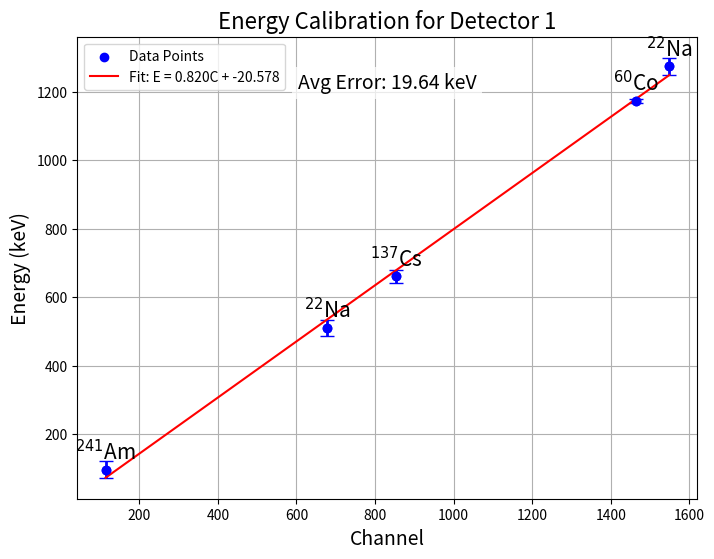
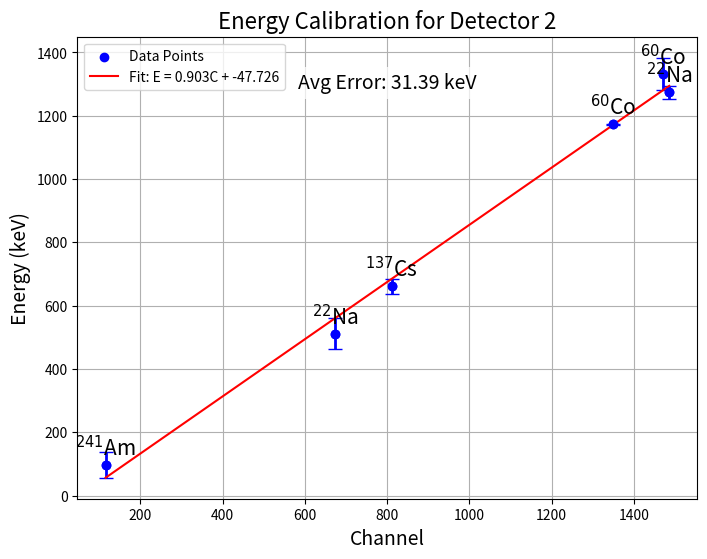

These figures' Python source, in order:

import numpy as np
import matplotlib.pyplot as plt
from scipy.optimize import curve_fit

# Define linear function for calibration
def linear_function(channel, m, b):
    return m * channel + b

# Energy table (keV) and isotopes
energy_table = {
    "$^{22}$Na": [511, 1274],
    "$^{60}$Co": [1173, 1332],
    "$^{137}$Cs": [661],
    "$^{241}$Am": [97, 43, 102, 59],
}

# Peak positions from detectors
detector_data = {
    "Detector 1": {
        "$^{22}$Na": [677.86, 1548.63],
        "$^{60}$Co": [1464.99],
        "$^{137}$Cs": [853.69],
        "$^{241}$Am": [114.52],
    },
    "Detector 2": {
        "$^{22}$Na": [673.42, 1486.36],
        "$^{60}$Co": [1349.29, 1471.21],
        "$^{137}$Cs": [811.99],
        "$^{241}$Am": [115.45],
    },
}

# Perform calibration for each detector
calibration_results = {}
for detector, peaks in detector_data.items():
    measured_channels = []
    known_energies = []
    isotope_names = []

    # Match peaks to energies and store isotope names
    for isotope, channels in peaks.items():
        if isotope in energy_table:
            measured_channels.extend(channels)
            known_energies.extend(energy_table[isotope][:len(channels)])  # Match counts
            isotope_names.extend([isotope] * len(channels))  # Store isotope names

    # Perform linear fit
    popt, pcov = curve_fit(linear_function, measured_channels, known_energies)
    m, b = popt
    calibration_results[detector] = {"slope": m, "intercept": b}

    # Plot calibration
    plt.figure(figsize=(8, 6))
    plt.scatter(measured_channels, known_energies, color="blue", label="Data Points")

    # Calculate error bars (vertical distance from the line)
    y_fit = linear_function(np.array(measured_channels), m, b)
    errors = np.abs(np.array(known_energies) - y_fit)  # Vertical distance from the line

    # Plot vertical error bars
    plt.errorbar(measured_channels, known_energies, yerr=errors, fmt='o', color='blue', elinewidth=2, capsize=5)

    # Plot the linear fit
    x_fit = np.linspace(min(measured_channels), max(measured_channels), 100)
    y_fit_line = linear_function(x_fit, m, b)
    plt.plot(x_fit, y_fit_line, color="red", label=f"Fit: E = {m:.3f}C + {b:.3f}")

    # Annotate each point with the isotope name
    for i, (x, y, isotope) in enumerate(zip(measured_channels, known_energies, isotope_names)):
        plt.text(x, y + 30, isotope, fontsize=15, ha='center', color='black')

    # Calculate the average error
    avg_error = np.mean(errors)

    # Display the average error on the plot
    plt.text(0.5, 0.9, f"Avg Error: {avg_error:.2f} keV", transform=plt.gca().transAxes, fontsize=14, ha="center", va="center", bbox=dict(facecolor='white', edgecolor='none', alpha=0.75))

    # Set plot title
    plt.title(f"Energy Calibration for {detector}", fontsize=16)
    plt.xlabel("Channel", fontsize=14)
    plt.ylabel("Energy (keV)", fontsize=14)
    plt.legend()
    plt.grid()

    # Save plot as PDF
    plt.savefig(f"{detector}_calibration.pdf", format="pdf")
    plt.close()  # Close the figure to avoid memory issues

# Display calibration results
for detector, params in calibration_results.items():
    print(f"{detector} Calibration:")
    print(f"  Slope (m): {params['slope']:.3f} keV/channel")
    print(f"  Intercept (b): {params['intercept']:.3f} keV\n")
